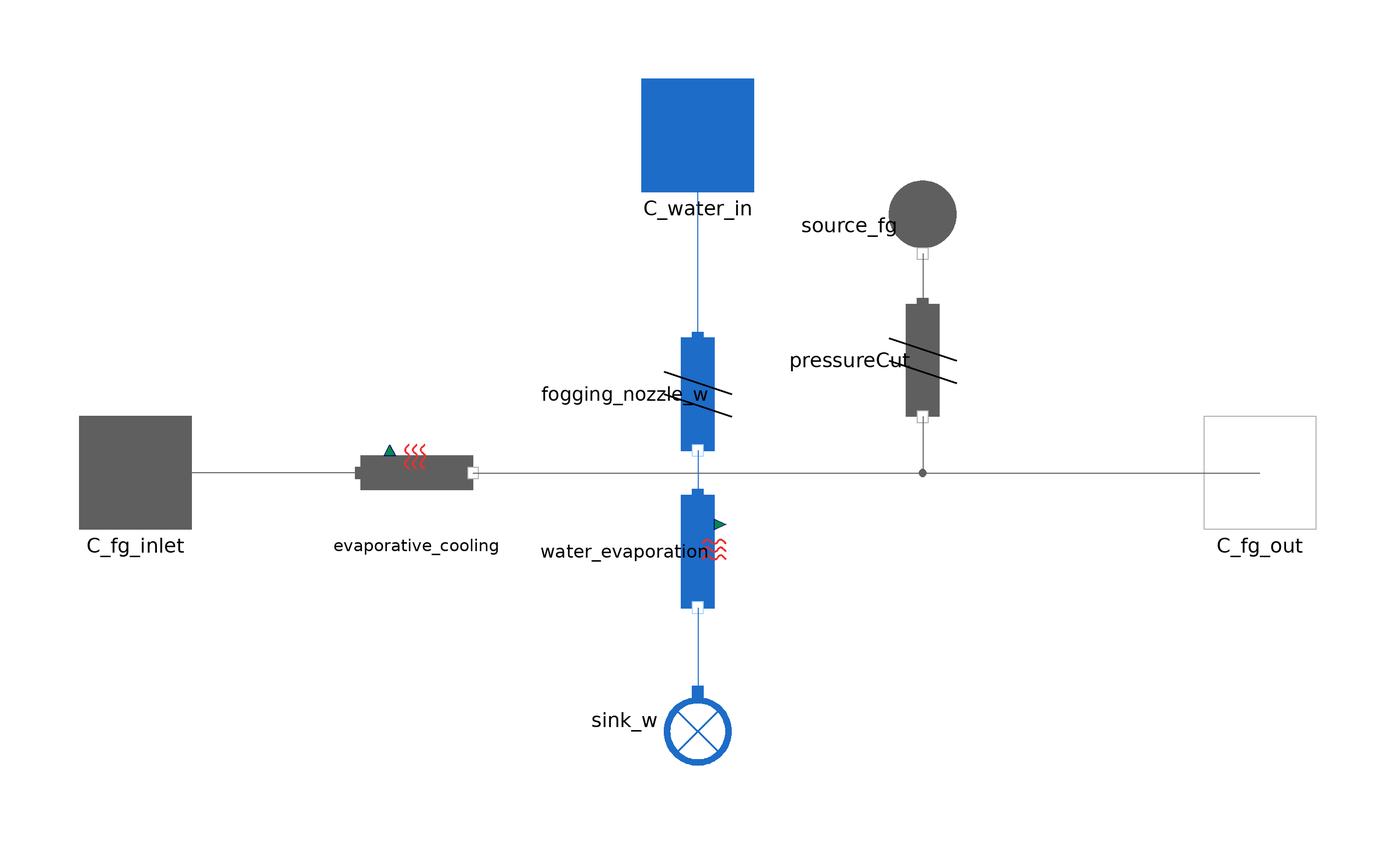

This picture is the connection diagram that the Modelica source below describes through its graphical annotations.

model Fogging
  package FlueGasesMedium =
      MetroscopeModelingLibrary.Utilities.Media.FlueGasesMedium;
  package WaterSteamMedium =
      MetroscopeModelingLibrary.Utilities.Media.WaterSteamMedium;
  import MetroscopeModelingLibrary.Utilities.Units;
  import MetroscopeModelingLibrary.Utilities.Units.Inputs;

  // Boundary Conditions
  Inputs.InputMassFlowRate Q_fg(start=Q_fg_0) "Inlet flue gases mass flow rate";

  // Parameters
  Inputs.InputMassFraction x_vapor(start=1); // Vapor mass fraction

  // Definitions
  Units.SpecificEnthalpy h_vap_sat;
  Units.SpecificEnthalpy h_liq_sat;
  Units.MassFlowRate Q_w(start=Q_w_0) "Inlet water mass flow rate";

  // Initialization parameters
  // Flow Rates
  parameter Units.MassFlowRate Q_fg_0 = 660;
  parameter Units.MassFlowRate Q_w_0 = 2.5;

  WaterSteam.Connectors.Inlet C_water_in(Q(start=Q_w_0)) annotation (Placement(transformation(extent={{-10,50},{10,70}}), iconTransformation(extent={{-10,50},{10,70}})));
  WaterSteam.Pipes.HeatLoss water_evaporation(Q_0=Q_w_0) annotation (Placement(transformation(
        extent={{-10,-10},{10,10}},
        rotation=270,
        origin={0,-14})));
  WaterSteam.BoundaryConditions.Sink sink_w   annotation (Placement(transformation(
        extent={{-10,-10},{10,10}},
        rotation=270,
        origin={0,-44})));
  FlueGases.Connectors.Inlet C_fg_inlet(Q(start=Q_fg_0)) annotation (Placement(transformation(extent={{-110,-10},{-90,10}}), iconTransformation(extent={{-110,-10},{-90,10}})));
  FlueGases.Pipes.HeatLoss evaporative_cooling(Q_0=Q_fg_0) annotation (Placement(transformation(extent={{-60,-10},{-40,10}})));
  FlueGases.BoundaryConditions.Source source_fg annotation (Placement(transformation(extent={{-10,-10},{10,10}},
        rotation=270,
        origin={40,44})));
  FlueGases.Connectors.Outlet C_fg_out(Q(start=-Q_fg_0)) annotation (Placement(transformation(extent={{90,-10},{110,10}}), iconTransformation(extent={{90,-10},{110,10}})));
  WaterSteam.Pipes.PressureCut fogging_nozzle_w(Q_0=Q_w_0) annotation (Placement(transformation(
        extent={{-10,-10},{10,10}},
        rotation=270,
        origin={0,14})));
  FlueGases.Pipes.PressureCut pressureCut annotation (Placement(transformation(
        extent={{-10,-10},{10,10}},
        rotation=270,
        origin={40,20})));
equation

  // Boundary Conditions
  evaporative_cooling.Q = Q_fg;

  // Definitions
  h_vap_sat = WaterSteamMedium.dewEnthalpy(WaterSteamMedium.setSat_p(water_evaporation.P_in));
  h_liq_sat = WaterSteamMedium.bubbleEnthalpy(WaterSteamMedium.setSat_p(water_evaporation.P_in));
  fogging_nozzle_w.Q = Q_w;

  // Parameters
  x_vapor = (water_evaporation.h_out - h_liq_sat)/(h_vap_sat - h_liq_sat);

  // Energy balance
  water_evaporation.W + evaporative_cooling.W = 0;

  // Mixing
  source_fg.P_out = sink_w.P_in;
  source_fg.Q_out = - sink_w.Q_in;
  source_fg.T_out = evaporative_cooling.T_out;
  source_fg.Xi_out[1] = 0;
  source_fg.Xi_out[2] = 0;
  source_fg.Xi_out[3] = 1;
  source_fg.Xi_out[4] = 0;
  source_fg.Xi_out[5] = 0;
  water_evaporation.P_in = evaporative_cooling.P_in;

  connect(evaporative_cooling.C_out, C_fg_out) annotation (Line(points={{-40,0},{100,0}},
                                                                                        color={95,95,95}));
  connect(water_evaporation.C_out, sink_w.C_in) annotation (Line(points={{-1.77636e-15,-24},{-1.77636e-15,-27.5},{8.88178e-16,-27.5},{8.88178e-16,-39}},
                                                                                                                                                     color={28,108,200}));
  connect(fogging_nozzle_w.C_out, water_evaporation.C_in) annotation (Line(points={{-1.77636e-15,4},{-1.77636e-15,-1},{1.77636e-15,-1},{1.77636e-15,-4}}, color={28,108,200}));
  connect(fogging_nozzle_w.C_in, C_water_in) annotation (Line(points={{1.77636e-15,24},{1.77636e-15,41},{0,41},{0,60}}, color={28,108,200}));
  connect(source_fg.C_out, pressureCut.C_in) annotation (Line(points={{40,39},{40,30}}, color={95,95,95}));
  connect(pressureCut.C_out, C_fg_out) annotation (Line(points={{40,10},{40,0},{100,0}}, color={95,95,95}));
  connect(evaporative_cooling.C_in, C_fg_inlet) annotation (Line(points={{-60,0},{-100,0}}, color={95,95,95}));
  annotation (Icon(coordinateSystem(preserveAspectRatio=false, initialScale=0.3),
                                                                graphics={
        Rectangle(
          extent={{-100,60},{100,-60}},
          lineColor={95,95,95},
          fillColor={175,175,175},
          fillPattern=FillPattern.Solid),
        Rectangle(
          extent={{-2,60},{2,-52}},
          lineColor={28,108,200},
          fillColor={28,108,200},
          fillPattern=FillPattern.Solid),
        Line(points={{2,40},{12,46}}, color={28,108,200}),
        Line(points={{2,40},{12,40}}, color={28,108,200}),
        Line(points={{2,40},{12,34}}, color={28,108,200}),
        Line(points={{2,0},{12,6}}, color={28,108,200}),
        Line(points={{2,0},{12,0}}, color={28,108,200}),
        Line(points={{2,0},{12,-6}}, color={28,108,200}),
        Line(points={{2,20},{12,26}}, color={28,108,200}),
        Line(points={{2,20},{12,20}}, color={28,108,200}),
        Line(points={{2,20},{12,14}}, color={28,108,200}),
        Line(points={{2,-20},{12,-14}}, color={28,108,200}),
        Line(points={{2,-20},{12,-20}}, color={28,108,200}),
        Line(points={{2,-20},{12,-26}}, color={28,108,200}),
        Ellipse(
          extent={{20,40},{22,38}},
          lineColor={95,95,95},
          fillColor={28,108,200},
          fillPattern=FillPattern.Solid),
        Ellipse(
          extent={{32,34},{34,32}},
          lineColor={95,95,95},
          fillColor={28,108,200},
          fillPattern=FillPattern.Solid),
        Ellipse(
          extent={{42,26},{44,24}},
          lineColor={95,95,95},
          fillColor={28,108,200},
          fillPattern=FillPattern.Solid),
        Ellipse(
          extent={{48,24},{50,22}},
          lineColor={95,95,95},
          fillColor={28,108,200},
          fillPattern=FillPattern.Solid),
        Ellipse(
          extent={{24,18},{26,16}},
          lineColor={95,95,95},
          fillColor={28,108,200},
          fillPattern=FillPattern.Solid),
        Ellipse(
          extent={{26,6},{28,4}},
          lineColor={95,95,95},
          fillColor={28,108,200},
          fillPattern=FillPattern.Solid),
        Ellipse(
          extent={{36,8},{38,6}},
          lineColor={95,95,95},
          fillColor={28,108,200},
          fillPattern=FillPattern.Solid),
        Ellipse(
          extent={{26,-4},{28,-6}},
          lineColor={95,95,95},
          fillColor={28,108,200},
          fillPattern=FillPattern.Solid),
        Ellipse(
          extent={{44,8},{46,6}},
          lineColor={95,95,95},
          fillColor={28,108,200},
          fillPattern=FillPattern.Solid),
        Ellipse(
          extent={{56,2},{58,0}},
          lineColor={95,95,95},
          fillColor={28,108,200},
          fillPattern=FillPattern.Solid),
        Ellipse(
          extent={{66,-6},{68,-8}},
          lineColor={95,95,95},
          fillColor={28,108,200},
          fillPattern=FillPattern.Solid),
        Ellipse(
          extent={{72,-8},{74,-10}},
          lineColor={95,95,95},
          fillColor={28,108,200},
          fillPattern=FillPattern.Solid),
        Ellipse(
          extent={{48,-14},{50,-16}},
          lineColor={95,95,95},
          fillColor={28,108,200},
          fillPattern=FillPattern.Solid),
        Ellipse(
          extent={{36,0},{38,-2}},
          lineColor={95,95,95},
          fillColor={28,108,200},
          fillPattern=FillPattern.Solid),
        Ellipse(
          extent={{46,-8},{48,-10}},
          lineColor={95,95,95},
          fillColor={28,108,200},
          fillPattern=FillPattern.Solid),
        Ellipse(
          extent={{52,-10},{54,-12}},
          lineColor={95,95,95},
          fillColor={28,108,200},
          fillPattern=FillPattern.Solid),
        Ellipse(
          extent={{28,-16},{30,-18}},
          lineColor={95,95,95},
          fillColor={28,108,200},
          fillPattern=FillPattern.Solid),
        Ellipse(
          extent={{66,8},{68,6}},
          lineColor={95,95,95},
          fillColor={28,108,200},
          fillPattern=FillPattern.Solid),
        Ellipse(
          extent={{64,14},{66,12}},
          lineColor={95,95,95},
          fillColor={28,108,200},
          fillPattern=FillPattern.Solid),
        Ellipse(
          extent={{70,12},{72,10}},
          lineColor={95,95,95},
          fillColor={28,108,200},
          fillPattern=FillPattern.Solid),
        Ellipse(
          extent={{50,12},{52,10}},
          lineColor={95,95,95},
          fillColor={28,108,200},
          fillPattern=FillPattern.Solid),
        Ellipse(
          extent={{36,18},{38,16}},
          lineColor={95,95,95},
          fillColor={28,108,200},
          fillPattern=FillPattern.Solid),
        Ellipse(
          extent={{58,24},{60,22}},
          lineColor={95,95,95},
          fillColor={28,108,200},
          fillPattern=FillPattern.Solid),
        Ellipse(
          extent={{68,30},{70,28}},
          lineColor={95,95,95},
          fillColor={28,108,200},
          fillPattern=FillPattern.Solid),
        Ellipse(
          extent={{66,36},{68,34}},
          lineColor={95,95,95},
          fillColor={28,108,200},
          fillPattern=FillPattern.Solid),
        Ellipse(
          extent={{72,34},{74,32}},
          lineColor={95,95,95},
          fillColor={28,108,200},
          fillPattern=FillPattern.Solid),
        Line(points={{2,-40},{12,-34}}, color={28,108,200}),
        Line(points={{2,-40},{12,-40}}, color={28,108,200}),
        Line(points={{2,-40},{12,-46}}, color={28,108,200}),
        Ellipse(
          extent={{30,-32},{32,-34}},
          lineColor={95,95,95},
          fillColor={28,108,200},
          fillPattern=FillPattern.Solid),
        Ellipse(
          extent={{38,-32},{40,-34}},
          lineColor={95,95,95},
          fillColor={28,108,200},
          fillPattern=FillPattern.Solid),
        Ellipse(
          extent={{50,-38},{52,-40}},
          lineColor={95,95,95},
          fillColor={28,108,200},
          fillPattern=FillPattern.Solid),
        Ellipse(
          extent={{30,-40},{32,-42}},
          lineColor={95,95,95},
          fillColor={28,108,200},
          fillPattern=FillPattern.Solid),
        Ellipse(
          extent={{44,-28},{46,-30}},
          lineColor={95,95,95},
          fillColor={28,108,200},
          fillPattern=FillPattern.Solid),
        Ellipse(
          extent={{30,-22},{32,-24}},
          lineColor={95,95,95},
          fillColor={28,108,200},
          fillPattern=FillPattern.Solid),
        Ellipse(
          extent={{58,-30},{60,-32}},
          lineColor={95,95,95},
          fillColor={28,108,200},
          fillPattern=FillPattern.Solid),
        Ellipse(
          extent={{56,-24},{58,-26}},
          lineColor={95,95,95},
          fillColor={28,108,200},
          fillPattern=FillPattern.Solid),
        Ellipse(
          extent={{62,-26},{64,-28}},
          lineColor={95,95,95},
          fillColor={28,108,200},
          fillPattern=FillPattern.Solid),
        Ellipse(
          extent={{74,-26},{76,-28}},
          lineColor={95,95,95},
          fillColor={28,108,200},
          fillPattern=FillPattern.Solid),
        Ellipse(
          extent={{84,-34},{86,-36}},
          lineColor={95,95,95},
          fillColor={28,108,200},
          fillPattern=FillPattern.Solid),
        Ellipse(
          extent={{90,-36},{92,-38}},
          lineColor={95,95,95},
          fillColor={28,108,200},
          fillPattern=FillPattern.Solid),
        Ellipse(
          extent={{66,-42},{68,-44}},
          lineColor={95,95,95},
          fillColor={28,108,200},
          fillPattern=FillPattern.Solid),
        Ellipse(
          extent={{70,-38},{72,-40}},
          lineColor={95,95,95},
          fillColor={28,108,200},
          fillPattern=FillPattern.Solid),
        Ellipse(
          extent={{84,-20},{86,-22}},
          lineColor={95,95,95},
          fillColor={28,108,200},
          fillPattern=FillPattern.Solid),
        Ellipse(
          extent={{76,8},{78,6}},
          lineColor={95,95,95},
          fillColor={28,108,200},
          fillPattern=FillPattern.Solid),
        Ellipse(
          extent={{74,14},{76,12}},
          lineColor={95,95,95},
          fillColor={28,108,200},
          fillPattern=FillPattern.Solid),
        Ellipse(
          extent={{80,12},{82,10}},
          lineColor={95,95,95},
          fillColor={28,108,200},
          fillPattern=FillPattern.Solid),
        Ellipse(
          extent={{42,40},{44,38}},
          lineColor={95,95,95},
          fillColor={28,108,200},
          fillPattern=FillPattern.Solid),
        Ellipse(
          extent={{40,46},{42,44}},
          lineColor={95,95,95},
          fillColor={28,108,200},
          fillPattern=FillPattern.Solid),
        Ellipse(
          extent={{46,44},{48,42}},
          lineColor={95,95,95},
          fillColor={28,108,200},
          fillPattern=FillPattern.Solid),
        Ellipse(
          extent={{52,40},{54,38}},
          lineColor={95,95,95},
          fillColor={28,108,200},
          fillPattern=FillPattern.Solid),
        Ellipse(
          extent={{50,46},{52,44}},
          lineColor={95,95,95},
          fillColor={28,108,200},
          fillPattern=FillPattern.Solid),
        Ellipse(
          extent={{56,44},{58,42}},
          lineColor={95,95,95},
          fillColor={28,108,200},
          fillPattern=FillPattern.Solid)}),                      Diagram(coordinateSystem(preserveAspectRatio=false, initialScale=0.3)));
end Fogging;